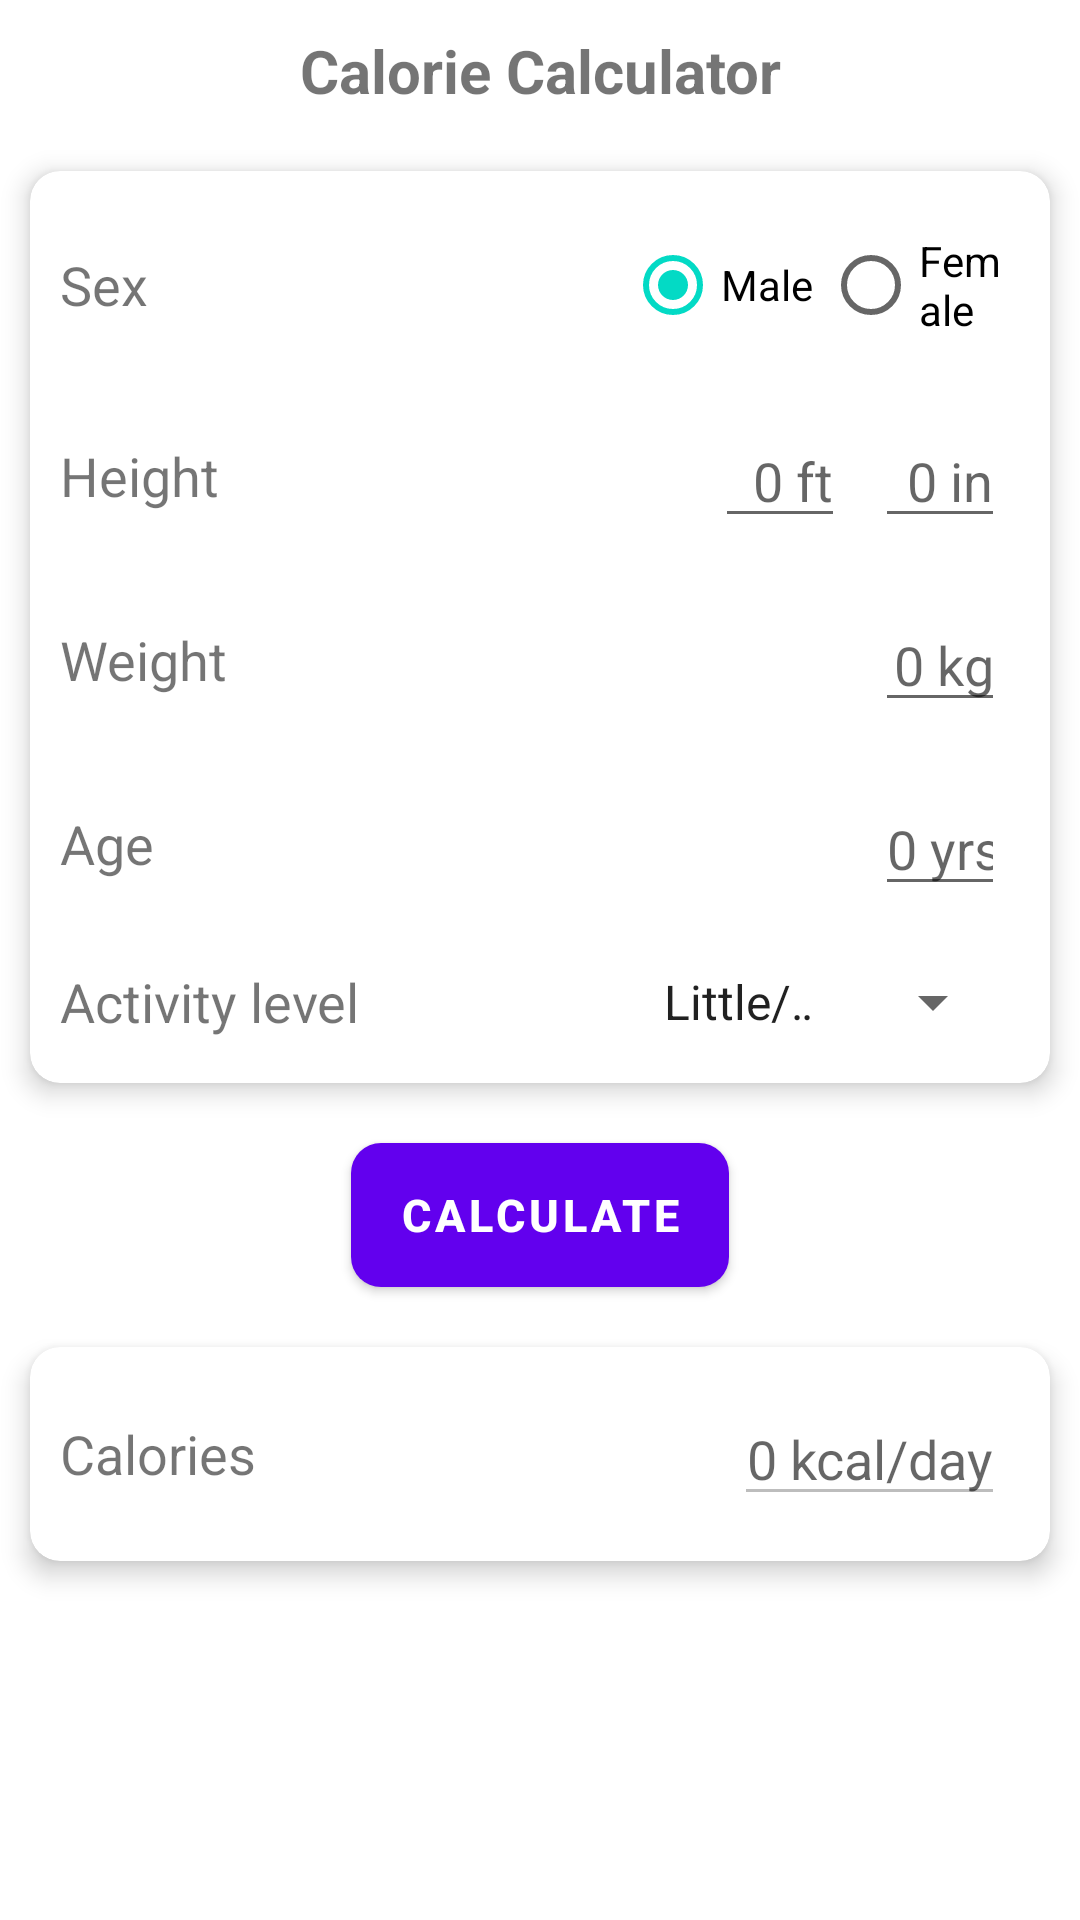

Reconstruct the res/layout file that produces this screen, plus the resources it refers to.
<!-- AndroidManifest.xml: application theme Theme.WorkOut -->
<!-- res/layout/fragment_calorie.xml -->
<?xml version="1.0" encoding="utf-8"?>
<LinearLayout xmlns:android="http://schemas.android.com/apk/res/android"
    xmlns:tools="http://schemas.android.com/tools"
    android:layout_width="match_parent"
    android:layout_height="match_parent"
    xmlns:app="http://schemas.android.com/apk/res-auto"
    android:orientation="vertical"
    tools:context=".daily.calories.CalorieFragment">

    <TextView
        android:layout_width="match_parent"
        android:layout_height="wrap_content"
        android:text="Calorie Calculator"
        android:layout_margin="10dp"
        android:gravity="center"
        android:textSize="20sp"
        android:textStyle="bold"/>
    <androidx.cardview.widget.CardView
        android:layout_width="match_parent"
        android:layout_height="wrap_content"
        app:cardElevation="5dp"
        app:cardCornerRadius="10dp"
        android:layout_margin="10dp">
        <LinearLayout
            android:layout_width="match_parent"
            android:layout_height="match_parent"
            android:orientation="vertical"
            android:layout_margin="5dp">
            <LinearLayout
                android:layout_width="match_parent"
                android:layout_height="wrap_content"
                android:orientation="horizontal"
                android:layout_margin="5dp">
                <TextView
                    android:layout_width="match_parent"
                    android:layout_height="match_parent"
                    android:gravity="center_vertical"
                    android:text="Sex"
                    android:layout_weight="0.7"
                    android:textStyle="normal"
                    android:textSize="18sp"/>
                <RadioGroup
                    android:id="@+id/radioGroup"
                    android:layout_width="match_parent"
                    android:layout_height="wrap_content"
                    android:layout_weight="1"
                    android:orientation="horizontal">
                    <RadioButton
                        android:id="@+id/radioMale"
                        android:layout_width="match_parent"
                        android:layout_height="match_parent"
                        android:layout_weight="1"
                        android:checked="true"
                        android:text="Male"/>
                    <RadioButton
                        android:id="@+id/radioFemale"
                        android:layout_width="match_parent"
                        android:layout_height="match_parent"
                        android:layout_weight="1"
                        android:text="Female"/>
                </RadioGroup>
            </LinearLayout>
            <LinearLayout
                android:layout_width="match_parent"
                android:layout_height="wrap_content"
                android:orientation="horizontal"
                android:layout_margin="5dp">
                <TextView
                    android:layout_width="match_parent"
                    android:layout_height="match_parent"
                    android:gravity="center_vertical"
                    android:text="Height"
                    android:layout_weight="0.2"
                    android:textStyle="normal"
                    android:textSize="18sp"/>
                <EditText
                    android:id="@+id/editFeet"
                    android:layout_width="match_parent"
                    android:layout_height="wrap_content"
                    android:hint="0 ft"
                    android:gravity="end"
                    android:layout_weight="0.5"
                    android:layout_margin="5dp"
                    android:inputType="number"/>
                <EditText
                    android:id="@+id/editInch"
                    android:layout_width="match_parent"
                    android:layout_height="wrap_content"
                    android:hint="0 in"
                    android:gravity="end"
                    android:layout_weight="0.5"
                    android:layout_margin="5dp"
                    android:inputType="number"/>
            </LinearLayout>
            <LinearLayout
                android:layout_width="match_parent"
                android:layout_height="wrap_content"
                android:orientation="horizontal"
                android:layout_margin="5dp">
                <TextView
                    android:layout_width="match_parent"
                    android:layout_height="match_parent"
                    android:gravity="center_vertical"
                    android:text="Weight"
                    android:layout_weight="0.2"
                    android:textStyle="normal"
                    android:textSize="18sp"/>
                <EditText
                    android:id="@+id/editKg"
                    android:layout_width="match_parent"
                    android:layout_height="wrap_content"
                    android:hint="0 kg"
                    android:gravity="end"
                    android:layout_weight="1"
                    android:layout_margin="5dp"
                    android:inputType="number"/>
            </LinearLayout>
            <LinearLayout
                android:layout_width="match_parent"
                android:layout_height="wrap_content"
                android:orientation="horizontal"
                android:layout_margin="5dp">
                <TextView
                    android:layout_width="match_parent"
                    android:layout_height="match_parent"
                    android:gravity="center_vertical"
                    android:text="Age"
                    android:layout_weight="0.2"
                    android:textStyle="normal"
                    android:textSize="18sp"/>
                <EditText
                    android:id="@+id/editYears"
                    android:layout_width="match_parent"
                    android:layout_height="wrap_content"
                    android:hint="0 yrs"
                    android:gravity="end"
                    android:layout_weight="1"
                    android:layout_margin="5dp"
                    android:inputType="number"/>
            </LinearLayout>
            <LinearLayout
                android:layout_width="match_parent"
                android:layout_height="wrap_content"
                android:orientation="horizontal"
                android:layout_margin="5dp">
                <TextView
                    android:layout_width="match_parent"
                    android:layout_height="wrap_content"
                    android:layout_gravity="center"
                    android:text="Activity level"
                    android:layout_weight="0.7"
                    android:textStyle="normal"
                    android:textSize="18sp"/>
                <Spinner
                    android:id="@+id/spinnerActivity"
                    android:layout_width="match_parent"
                    android:layout_weight="1"
                    android:entries="@array/activity_level"
                    android:layout_height="wrap_content"
                    android:layout_margin="5dp"/>
            </LinearLayout>
        </LinearLayout>
    </androidx.cardview.widget.CardView>
    <com.google.android.material.button.MaterialButton
        android:id="@+id/bt_Calculate"
        android:layout_width="wrap_content"
        android:layout_height="wrap_content"
        android:text="Calculate"
        android:background="@drawable/button_background_2"
        android:textStyle="bold"
        android:textSize="15sp"
        android:layout_gravity="center"
        android:layout_margin="10dp"/>
    <androidx.cardview.widget.CardView
        android:layout_width="match_parent"
        android:layout_height="wrap_content"
        app:cardElevation="5dp"
        app:cardCornerRadius="10dp"
        android:layout_margin="10dp">
        <LinearLayout
            android:layout_width="match_parent"
            android:layout_height="match_parent"
            android:orientation="vertical"
            android:layout_margin="5dp">
            <LinearLayout
                android:layout_width="match_parent"
                android:layout_height="wrap_content"
                android:orientation="horizontal"
                android:layout_margin="5dp">
                <TextView
                    android:layout_width="match_parent"
                    android:layout_height="match_parent"
                    android:gravity="center_vertical"
                    android:text="Calories"
                    android:layout_weight="0.5"
                    android:textStyle="normal"
                    android:textSize="18sp"/>
                <EditText
                    android:id="@+id/editCalories"
                    android:layout_width="wrap_content"
                    android:layout_height="wrap_content"
                    android:hint="0 kcal/day"
                    android:enabled="false"
                    android:gravity="end"
                    android:layout_margin="5dp"/>
            </LinearLayout>
        </LinearLayout>
    </androidx.cardview.widget.CardView>

</LinearLayout>
<!-- resources referenced by this layout -->
<resources>
  <string-array name="activity_level">
          <item>Little/No exercise</item>
          <item>Exercise 1–2 times/week</item>
          <item>Exercise 2–3 times/week</item>
          <item>Exercise 3–5 times/week</item>
          <item>Exercise 6–7 times/week</item>
          <item>Professional athlete</item>
      </string-array>
  <!-- drawable button_background_2 (drawable) -->
  <?xml version="1.0" encoding="utf-8"?>
  <shape xmlns:android="http://schemas.android.com/apk/res/android"
      android:shape="rectangle">
  
      <corners
          android:radius="10dp"/>
  
      <gradient
          android:startColor="#FFFFFF"
          android:endColor="#E91E63"
          android:angle="135"
          android:type="linear"/>
  </shape>
  <style name="Theme.WorkOut" parent="Theme.MaterialComponents.DayNight.NoActionBar">
          
          <item name="colorPrimary">@color/purple_500</item>
          <item name="colorPrimaryVariant">@color/purple_700</item>
          <item name="colorOnPrimary">@color/white</item>
          
          <item name="colorSecondary">@color/teal_200</item>
          <item name="colorSecondaryVariant">@color/teal_700</item>
          <item name="colorOnSecondary">@color/black</item>
          
          <item name="android:statusBarColor">?attr/colorPrimaryVariant</item>
          
      </style>
  <color name="purple_500">#FF6200EE</color>
  <color name="purple_700">#FF3700B3</color>
  <color name="white">#FFFFFFFF</color>
  <color name="teal_200">#FF03DAC5</color>
  <color name="teal_700">#FF018786</color>
  <color name="black">#FF000000</color>
</resources>
